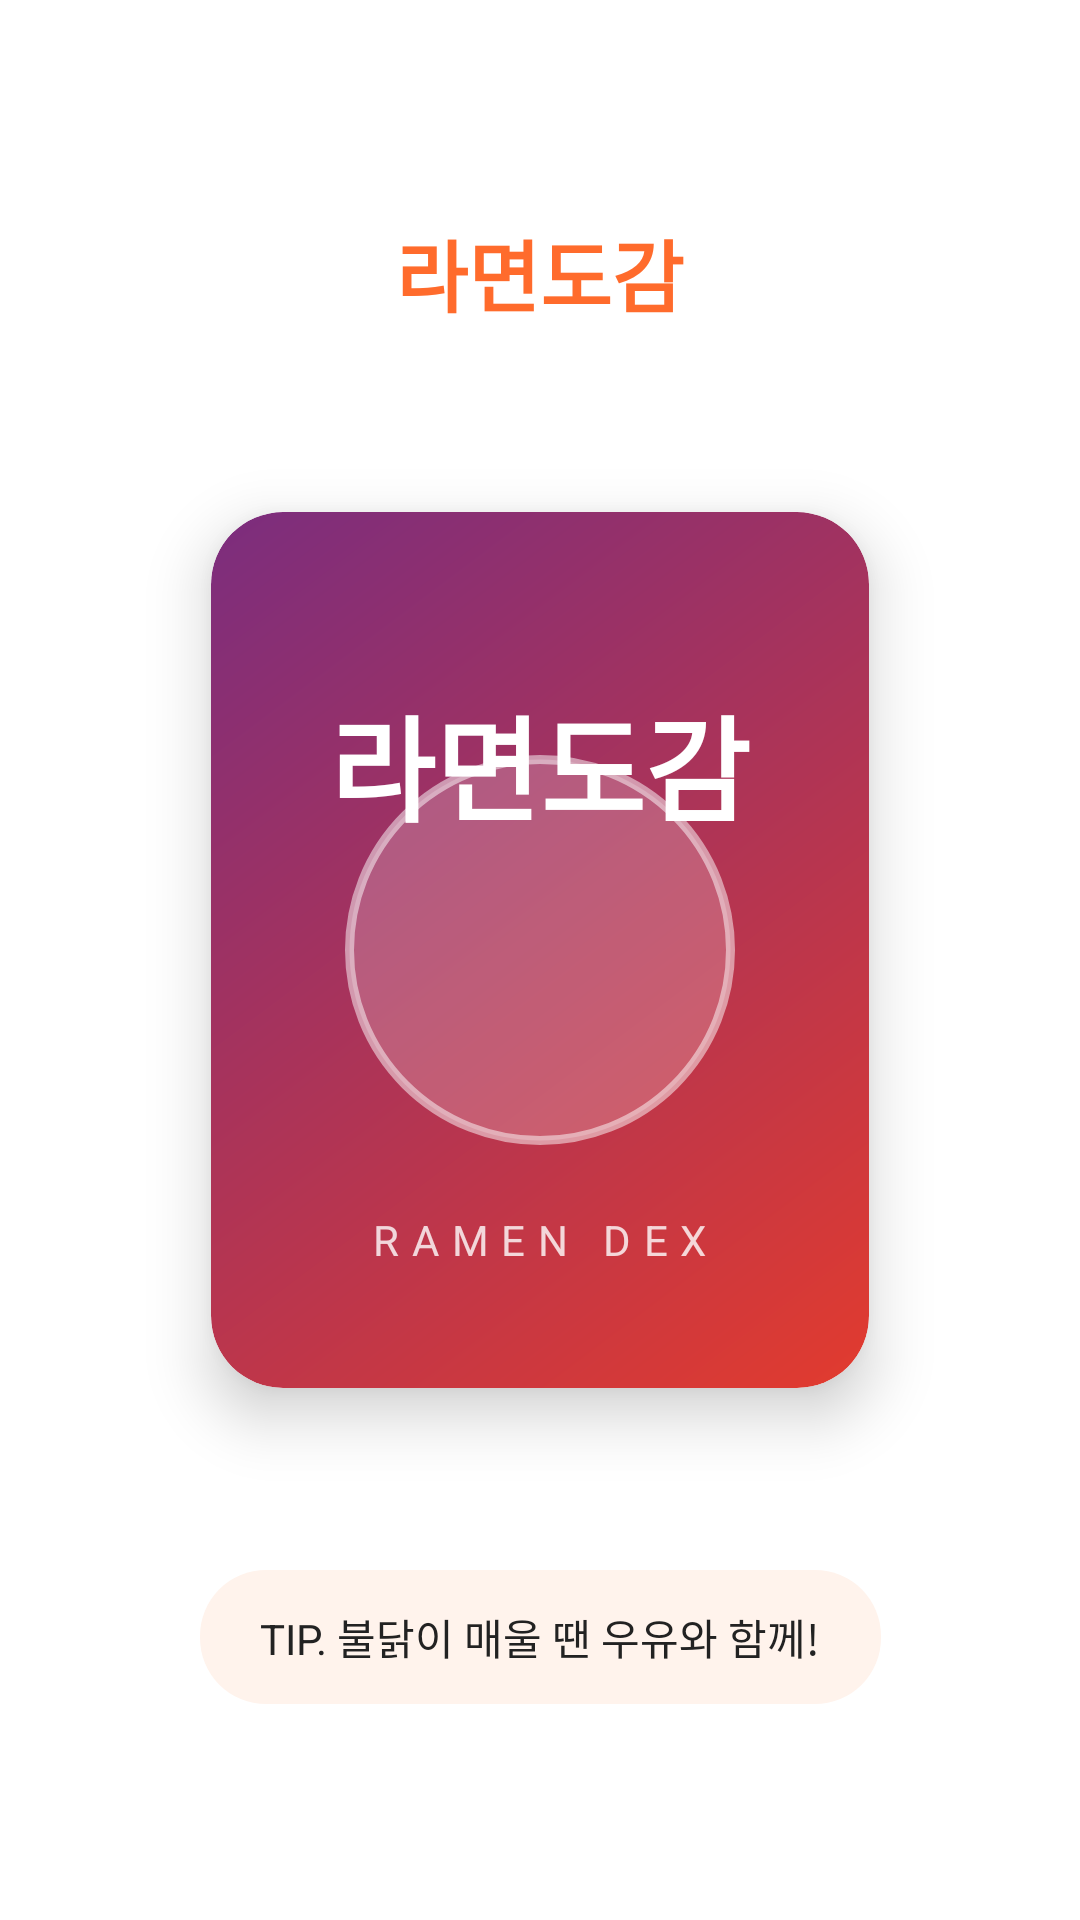

Write the Android layout XML for this screen, with the resource values it uses.
<!-- AndroidManifest.xml: application theme Theme.RamenDex -->
<!-- res/layout/activity_splash.xml -->
<?xml version="1.0" encoding="utf-8"?>
<androidx.constraintlayout.widget.ConstraintLayout
    xmlns:android="http://schemas.android.com/apk/res/android"
    xmlns:app="http://schemas.android.com/apk/res-auto"
    android:layout_width="match_parent"
    android:layout_height="match_parent"
    android:background="@color/bg"
    android:padding="@dimen/space_xl">

    
    <TextView
        android:id="@+id/tvLogo"
        android:layout_width="wrap_content"
        android:layout_height="wrap_content"
        android:text="@string/splash_title"
        android:textColor="@color/accent"
        android:textSize="26sp"
        android:textStyle="bold"
        android:layout_marginTop="40dp"
        app:layout_constraintTop_toTopOf="parent"
        app:layout_constraintStart_toStartOf="parent"
        app:layout_constraintEnd_toEndOf="parent" />

    
    <androidx.cardview.widget.CardView
        android:id="@+id/card"
        android:layout_width="0dp"
        android:layout_height="0dp"
        app:cardCornerRadius="24dp"
        app:cardElevation="12dp"
        android:layout_marginTop="24dp"
        android:layout_marginBottom="24dp"
        app:layout_constraintTop_toBottomOf="@id/tvLogo"
        app:layout_constraintBottom_toTopOf="@id/tipBox"
        app:layout_constraintStart_toStartOf="parent"
        app:layout_constraintEnd_toEndOf="parent"
        app:layout_constraintWidth_percent="0.74"
        app:layout_constraintDimensionRatio="3:4">

        <RelativeLayout
            android:layout_width="match_parent"
            android:layout_height="match_parent"
            android:background="@drawable/splash_card_bg">

            <TextView
                android:layout_width="wrap_content"
                android:layout_height="wrap_content"
                android:layout_centerHorizontal="true"
                android:layout_marginTop="56dp"
                android:text="@string/splash_title"
                android:textColor="@color/white"
                android:textSize="38sp"
                android:textStyle="bold" />

            
            <View
                android:layout_width="130dp"
                android:layout_height="130dp"
                android:layout_centerInParent="true"
                android:background="@drawable/splash_circle" />

            <TextView
                android:layout_width="wrap_content"
                android:layout_height="wrap_content"
                android:layout_centerHorizontal="true"
                android:layout_alignParentBottom="true"
                android:layout_marginBottom="40dp"
                android:text="@string/splash_sub"
                android:textColor="#CCFFFFFF"
                android:textSize="14sp"
                android:letterSpacing="0.3" />
        </RelativeLayout>
    </androidx.cardview.widget.CardView>

    
    <TextView
        android:id="@+id/tipBox"
        android:layout_width="wrap_content"
        android:layout_height="wrap_content"
        android:background="@drawable/pill_bg"
        android:paddingHorizontal="20dp"
        android:paddingVertical="12dp"
        android:layout_marginBottom="40dp"
        android:text="@string/splash_tip"
        android:textColor="@color/text_white"
        android:textSize="14sp"
        app:layout_constraintBottom_toBottomOf="parent"
        app:layout_constraintStart_toStartOf="parent"
        app:layout_constraintEnd_toEndOf="parent" />

</androidx.constraintlayout.widget.ConstraintLayout>
<!-- resources referenced by this layout -->
<resources>
  <color name="accent">#FF6B2C</color>
  <color name="bg">#FFFFFF</color>
  <color name="text_white">#222222</color>
  <color name="white">#FFFFFF</color>
  <dimen name="space_xl">32dp</dimen>
  <!-- drawable pill_bg (drawable) -->
  <?xml version="1.0" encoding="utf-8"?>
  <shape xmlns:android="http://schemas.android.com/apk/res/android" android:shape="rectangle">
      <solid android:color="@color/surface2" />
      <corners android:radius="22dp" />
  </shape>
  <!-- drawable splash_card_bg (drawable) -->
  <?xml version="1.0" encoding="utf-8"?>
  <shape xmlns:android="http://schemas.android.com/apk/res/android" android:shape="rectangle">
      
      <gradient android:startColor="#E23B2E" android:endColor="#7B2D7E" android:angle="135" />
      <corners android:radius="24dp" />
  </shape>
  <!-- drawable splash_circle (drawable) -->
  <?xml version="1.0" encoding="utf-8"?>
  <shape xmlns:android="http://schemas.android.com/apk/res/android" android:shape="oval">
      <solid android:color="#33FFFFFF" />
      <stroke android:width="3dp" android:color="#80FFFFFF" />
  </shape>
  <string name="splash_sub">RAMEN DEX</string>
  <string name="splash_tip">TIP. 불닭이 매울 땐 우유와 함께!</string>
  <string name="splash_title">라면도감</string>
  <style name="Theme.RamenDex" parent="Theme.MaterialComponents.Light.NoActionBar">
          <item name="colorPrimary">@color/accent</item>
          <item name="colorPrimaryVariant">@color/accent_dark</item>
          <item name="colorOnPrimary">@color/white</item>
          <item name="colorSecondary">@color/accent</item>
          <item name="android:statusBarColor">@color/accent_dark</item>
          <item name="android:windowBackground">@color/bg</item>
      </style>
  <color name="surface2">#FFF3EC</color>
  <color name="accent_dark">#E2551A</color>
</resources>
